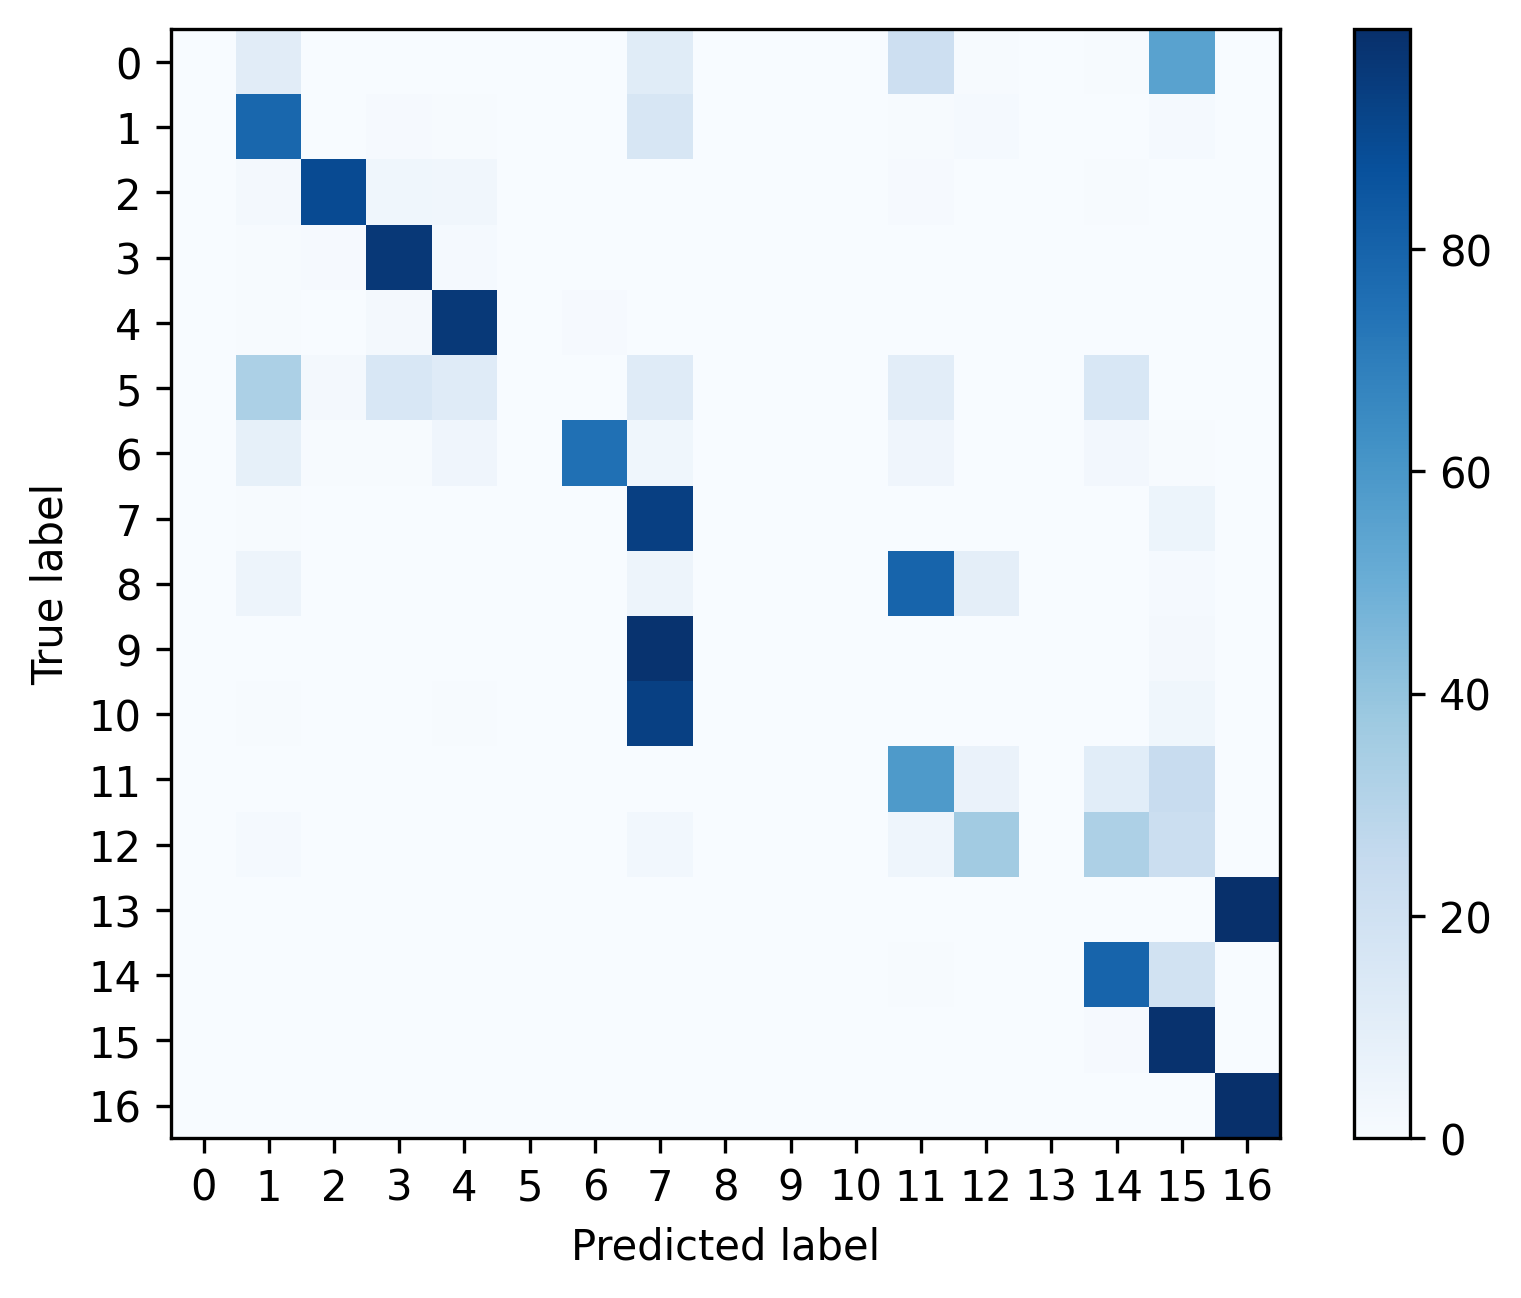

Source data for this figure (header and first rows):
, 0, 1, 2, 3, 4, 5, 6, 7, 8, 9, 10, 11, 12, 13, 14, 15, 16
0, 0.0, 0.1094, 0.0, 0.0, 0.0, 0.0, 0.0, 0.1146, 0.0, 0.0, 0.0, 0.2135, 0.005208, 0.0, 0.005208, 0.5521, 0.0
1, 0.0, 0.7849, 0.001143, 0.008229, 0.006171, 0.0, 0.0002286, 0.1618, 0.0, 0.0, 0.001143, 0.0064, 0.01234, 0.0, 0.003429, 0.01211, 0.002057
2, 0.0, 0.01723, 0.8955, 0.03521, 0.03371, 0.0, 0.002996, 0.001498, 0.0, 0.0, 0.0, 0.008614, 0.0, 0.0, 0.00412, 0.0007491, 0.0003745
3, 0.0, 0.003985, 0.008483, 0.9657, 0.0144, 0.0, 0.001285, 0.0007712, 0.0, 0.0, 0.0002571, 0.001285, 0.0, 0.0, 0.001542, 0.0, 0.002314
4, 0.0, 0.006149, 0.002697, 0.01672, 0.9615, 0.0, 0.007875, 0.002265, 0.0, 0.0, 0.0, 0.001726, 0.0, 0.0, 0.0009709, 0.0, 0.0001079
5, 0.0, 0.3276, 0.01724, 0.1552, 0.1207, 0.0, 0.0, 0.1207, 0.0, 0.0, 0.0, 0.1034, 0.0, 0.0, 0.1552, 0.0, 0.0
6, 0.0, 0.08466, 0.005291, 0.005291, 0.04233, 0.0, 0.7513, 0.03704, 0.0, 0.0, 0.0, 0.04233, 0.0, 0.0, 0.02646, 0.005291, 0.0
7, 0.0, 0.007337, 0.0, 0.0007686, 6.987631891551953e-05, 0.0, 0.0, 0.9357, 0.0, 0.0, 6.987631891551953e-05, 0.0009084, 0.0, 0.0, 0.0006988, 0.05408, 0.0003494
8, 0.0, 0.04762, 0.0, 0.0, 0.0, 0.0, 0.0, 0.04762, 0.0, 0.0, 0.0, 0.7976, 0.09524, 0.0, 0.0, 0.0119, 0.0
9, 0.0, 0.0003793, 0.0, 0.0, 0.0, 0.0, 0.0, 0.9833, 0.0, 0.0, 0.0, 0.0002528, 0.0, 0.0, 0.0003793, 0.01568, 0.0
10, 0.0, 0.007278, 0.003639, 0.002911, 0.005095, 0.0, 0.0, 0.9352, 0.0, 0.0, 0.0007278, 0.003639, 0.0, 0.0, 0.003639, 0.03712, 0.0007278
11, 0.0, 0.001456, 0.0, 0.001942, 0.0, 0.0, 0.0, 0.0009709, 0.0, 0.0, 0.0, 0.585, 0.06238, 0.0, 0.1087, 0.2396, 0.0
12, 0.0, 0.01279, 0.0, 0.0, 0.002006, 0.0, 0.0, 0.02783, 0.0, 0.0, 0.0, 0.04638, 0.361, 0.0, 0.3244, 0.2256, 0.0
13, 0.0, 0.00125, 0.0, 0.0, 0.0003124, 0.0, 0.0, 0.0, 0.0, 0.0, 0.0, 0.0003124, 0.0, 0.0, 0.0003124, 0.0, 0.9978
14, 0.0, 0.0005668, 0.0, 0.0002429, 0.0, 0.0, 0.0, 8.096510404015869e-05, 0.0, 0.0, 0.0, 0.006882, 0.003158, 0.0, 0.7988, 0.1901, 0.0001619
15, 0.0, 0.0002199, 0.0, 0.0, 7.331378299120235e-05, 0.0, 0.0, 0.0001466, 0.0, 0.0, 0.0, 0.0001466, 7.331378299120235e-05, 0.0, 0.01026, 0.9891, 0.0
16, 0.0, 0.003752, 8.932559178204556e-05, 8.932559178204556e-05, 8.932559178204556e-05, 0.0, 0.0, 0.0, 0.0, 0.0, 0.0, 0.0001787, 0.0, 0.0, 0.000268, 0.0, 0.9955
